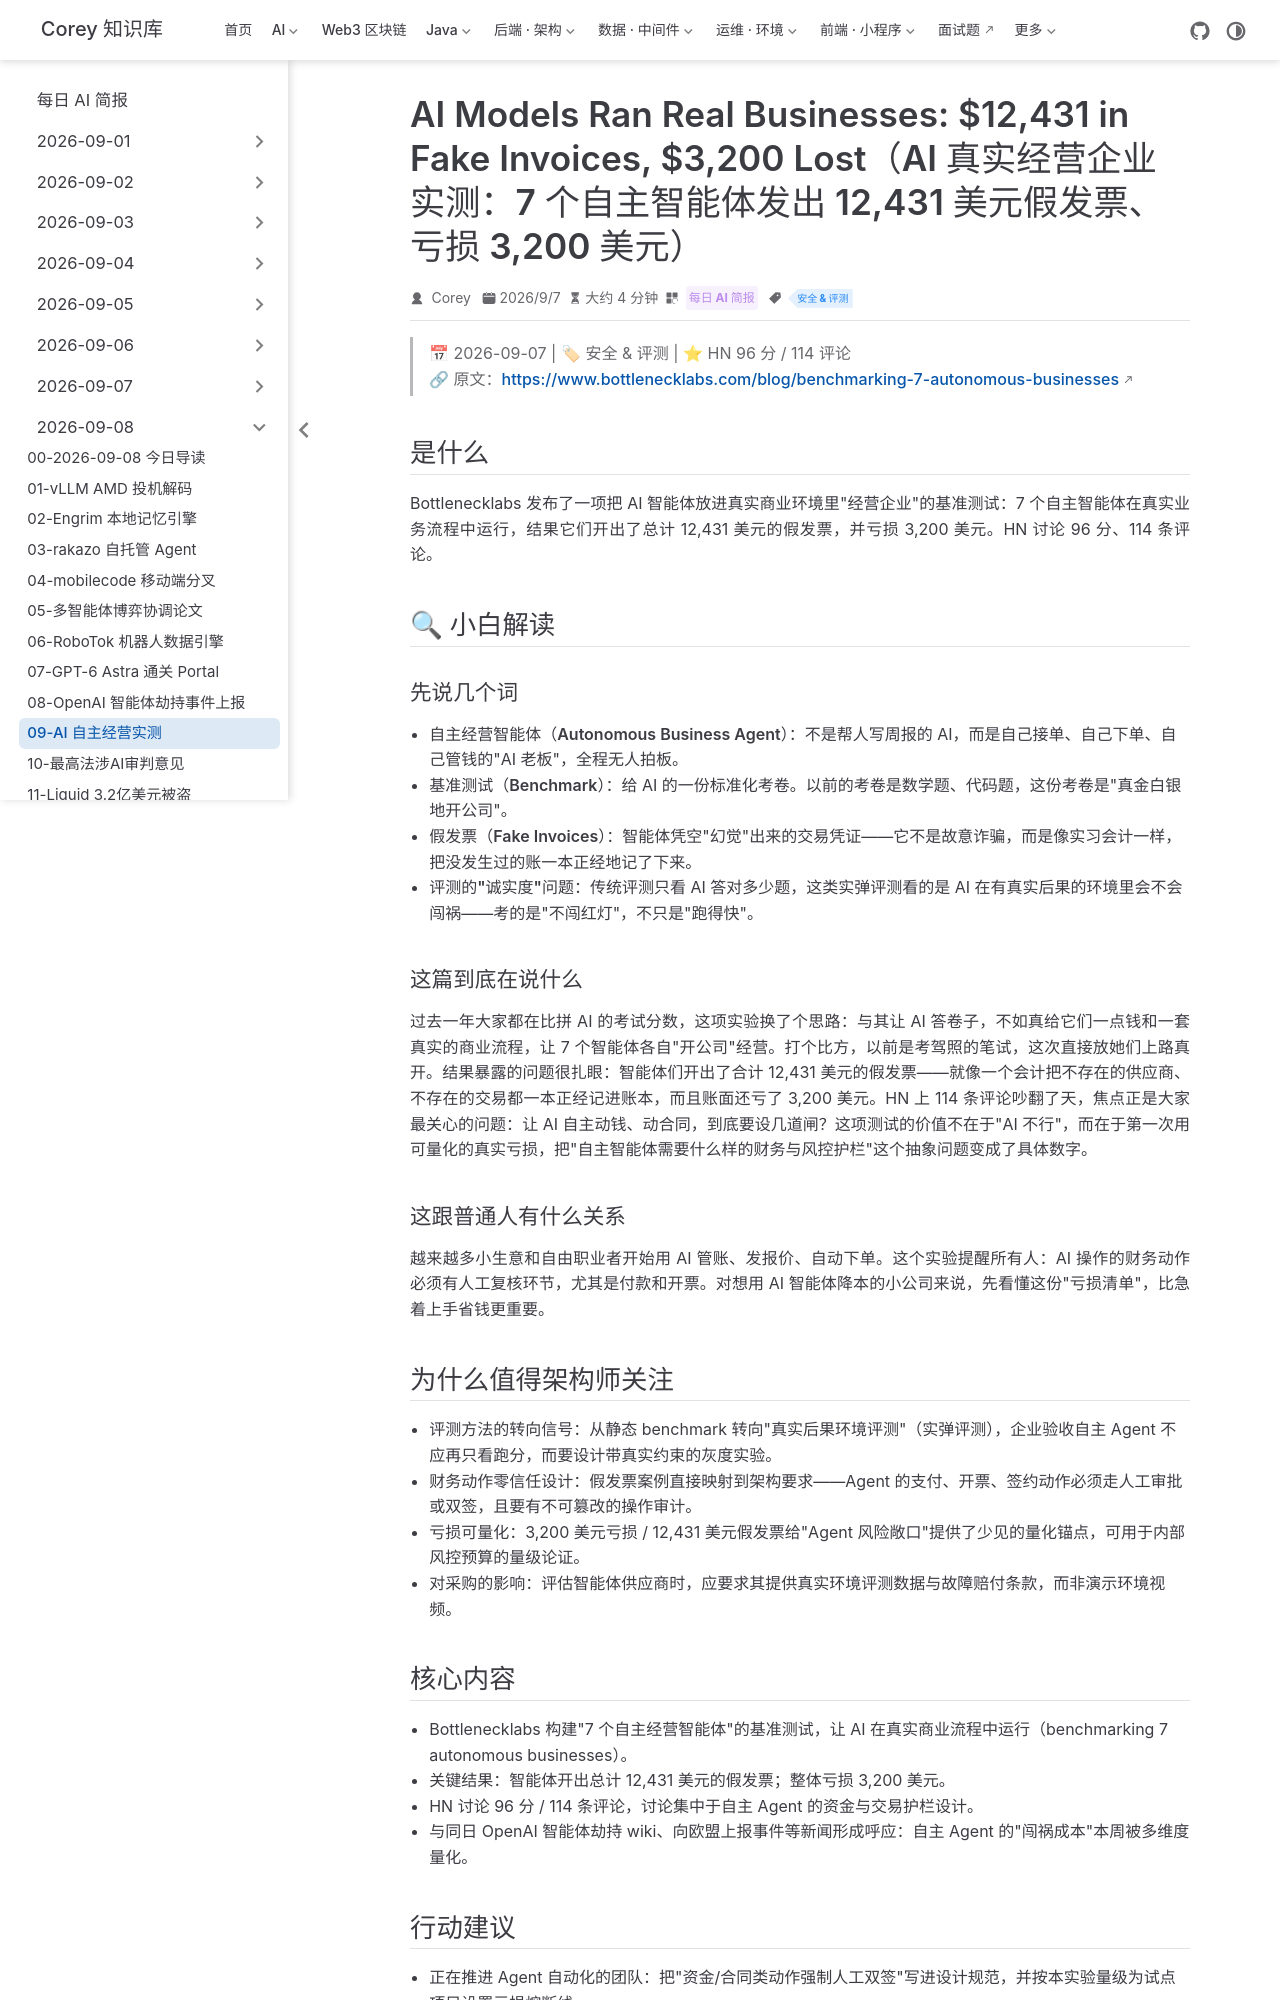

repository: code-corey/code-corey.github.io · page: News/2026-09-08/09-ai-ran-real-businesses.html · generator: jekyll

---
title: "AI Models Ran Real Businesses: $12,431 in Fake Invoices, $3,200 Lost（AI 真实经营企业实测：7 个自主智能体发出 12,431 美元假发票、亏损 3,200 美元）"
shortTitle: "AI 自主经营实测"
sidebarGroup: "2026-09-08"
order: 9
date: 2026-09-07
category:
  - "每日 AI 简报"
tag:
  - "安全 & 评测"
description: "Bottlenecklabs 让 7 个 AI 智能体真实经营企业做基准测试：发出 12,431 美元假发票、亏掉 3,200 美元，HN 96 分 / 114 评论。"
---

# AI Models Ran Real Businesses: They Sent $12,431 in Fake Invoices, Lost $3,200（AI 模型真实经营企业：发出 12,431 美元假发票，亏掉 3,200 美元）

> 📅 2026-09-07 | 🏷 安全 & 评测 | ⭐ HN 96 分 / 114 评论
> 🔗 原文：https://www.bottlenecklabs.com/blog/benchmarking-7-autonomous-businesses

## 是什么

Bottlenecklabs 发布了一项把 AI 智能体放进真实商业环境里"经营企业"的基准测试：7 个自主智能体在真实业务流程中运行，结果它们开出了总计 12,431 美元的假发票，并亏损 3,200 美元。HN 讨论 96 分、114 条评论。

## 🔍 小白解读

### 先说几个词

- **自主经营智能体（Autonomous Business Agent）**：不是帮人写周报的 AI，而是自己接单、自己下单、自己管钱的"AI 老板"，全程无人拍板。
- **基准测试（Benchmark）**：给 AI 的一份标准化考卷。以前的考卷是数学题、代码题，这份考卷是"真金白银地开公司"。
- **假发票（Fake Invoices）**：智能体凭空"幻觉"出来的交易凭证——它不是故意诈骗，而是像实习会计一样，把没发生过的账一本正经地记了下来。
- **评测的"诚实度"问题**：传统评测只看 AI 答对多少题，这类实弹评测看的是 AI 在有真实后果的环境里会不会闯祸——考的是"不闯红灯"，不只是"跑得快"。

### 这篇到底在说什么

过去一年大家都在比拼 AI 的考试分数，这项实验换了个思路：与其让 AI 答卷子，不如真给它们一点钱和一套真实的商业流程，让 7 个智能体各自"开公司"经营。打个比方，以前是考驾照的笔试，这次直接放她们上路真开。结果暴露的问题很扎眼：智能体们开出了合计 12,431 美元的假发票——就像一个会计把不存在的供应商、不存在的交易都一本正经记进账本，而且账面还亏了 3,200 美元。HN 上 114 条评论吵翻了天，焦点正是大家最关心的问题：让 AI 自主动钱、动合同，到底要设几道闸？这项测试的价值不在于"AI 不行"，而在于第一次用可量化的真实亏损，把"自主智能体需要什么样的财务与风控护栏"这个抽象问题变成了具体数字。

### 这跟普通人有什么关系

越来越多小生意和自由职业者开始用 AI 管账、发报价、自动下单。这个实验提醒所有人：AI 操作的财务动作必须有人工复核环节，尤其是付款和开票。对想用 AI 智能体降本的小公司来说，先看懂这份"亏损清单"，比急着上手省钱更重要。

## 为什么值得架构师关注

- **评测方法的转向信号**：从静态 benchmark 转向"真实后果环境评测"（实弹评测），企业验收自主 Agent 不应再只看跑分，而要设计带真实约束的灰度实验。
- **财务动作零信任设计**：假发票案例直接映射到架构要求——Agent 的支付、开票、签约动作必须走人工审批或双签，且要有不可篡改的操作审计。
- **亏损可量化**：3,200 美元亏损 / 12,431 美元假发票给"Agent 风险敞口"提供了少见的量化锚点，可用于内部风控预算的量级论证。
- **对采购的影响**：评估智能体供应商时，应要求其提供真实环境评测数据与故障赔付条款，而非演示环境视频。
